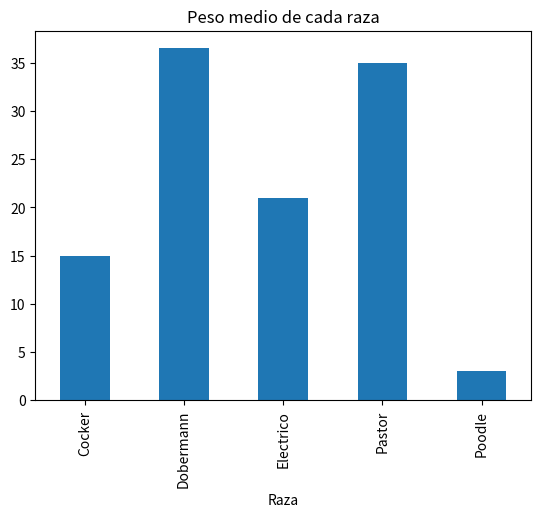

Source code (Python):
'''Opciones avanzadas de matploylib con pandas'''
import matplotlib.pyplot as plt
plt.ion()
import pandas as pd

Perros_dic={"Nombre":["Beta","Ogui","Pao","Chestnut","Cookie","Apolo","Sasha"], "Color":["Cafe","Blanco","Miel","Negro","Negro","Miel","Cafe"], "Peso_kg":[35,3,20,15,38,22,35]}
Perros=pd.DataFrame(Perros_dic)
#Agregar columnas
Perros["Altura_cm"]=[80,30,60,62,84,62,74]
Perros["Raza"]=["Dobermann","Poodle","Electrico","Cocker","Dobermann","Electrico","Pastor"]
Perros["Altura_m"]=Perros["Altura_cm"]/100
Perros["Comida_por_semana"]=[4,1,2,2,5,3,4]


#Histograma
Perros["Altura_cm"].hist()
plt.savefig("HistogramaAdvancedPdPlt.png")
plt.clf()

#Grafico de sliced dataframes
avg_weight_by_breed=Perros.groupby("Raza")["Peso_kg"].mean()
avg_weight_by_breed.plot(kind="bar", title="Peso medio de cada raza")
plt.savefig("AdvecedGraficaRazaPeso.png")




